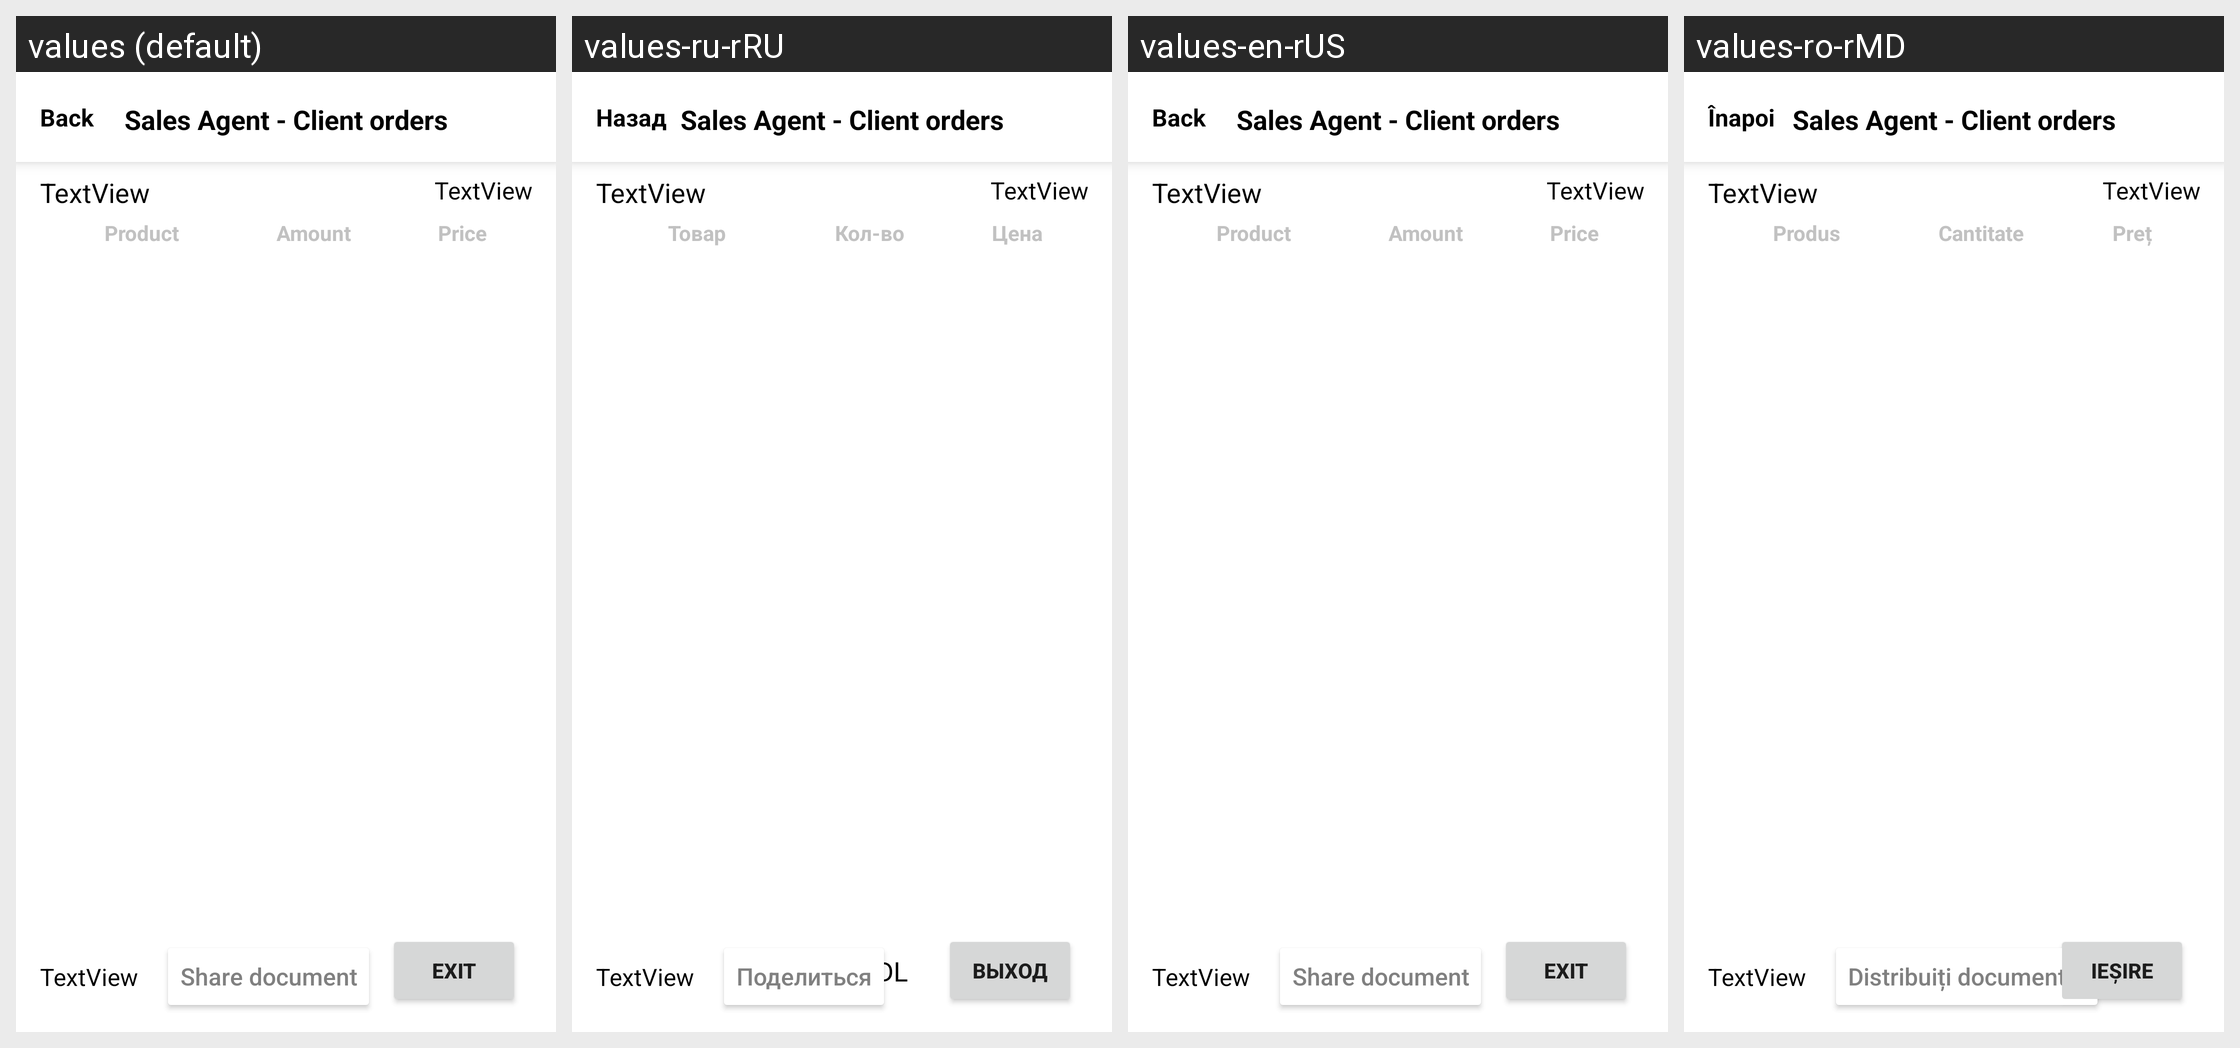

Translations of the strings shown on this Android screen, per locale in the grid:
Android screen res/layout/activity_order_history_client.xml rendered under 4 locales, left to right: values (default), values-ru-rRU, values-en-rUS, values-ro-rMD. Device: Nexus 5 (rendered at 1080×1920; each locale shown at half size, 540×960, under a caption strip naming it); theme Theme.EAgent.
Strings drawn on this screen, with the default value and each locale's value (text and hints the layout hard-codes, and strings that could not be matched under every locale, appear in the picture but are not listed):

price_order_list_title
  values: Price
  values-ru-rRU: Цена
  values-en-rUS: Price
  values-ro-rMD: Preț

amount_order_list_title
  values: Amount
  values-ru-rRU: Кол-во
  values-en-rUS: Amount
  values-ro-rMD: Cantitate

product_order_list_title
  values: Product
  values-ru-rRU: Товар
  values-en-rUS: Product
  values-ro-rMD: Produs

share_document
  values: Share document
  values-ru-rRU: Поделиться
  values-en-rUS: Share document
  values-ro-rMD: Distribuiți documentul

exit_button
  values: Exit
  values-ru-rRU: Выход
  values-en-rUS: Exit
  values-ro-rMD: Ieșire

back_button
  values: Back
  values-ru-rRU: Назад
  values-en-rUS: Back
  values-ro-rMD: Înapoi
